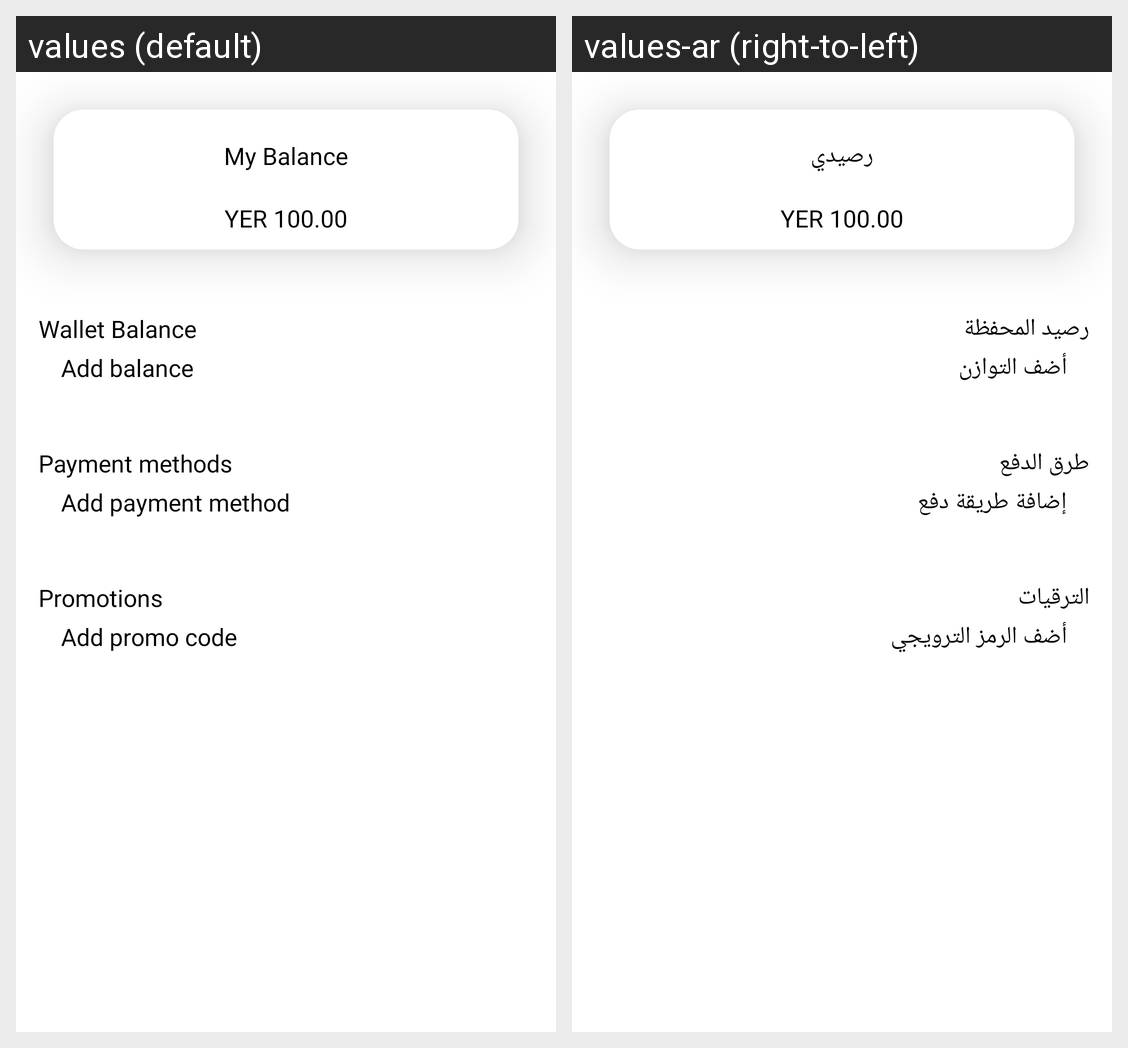

Translations of the strings shown on this Android screen, per locale in the grid:
Android screen res/layout/fragment_my_wallet.xml rendered under 2 locales, left to right: values (default), values-ar (right-to-left). Device: Nexus 5 (rendered at 1080×1920; each locale shown at half size, 540×960, under a caption strip naming it); theme Theme.Panda.
Strings drawn on this screen, with the default value and each locale's value (text and hints the layout hard-codes, and strings that could not be matched under every locale, appear in the picture but are not listed):

my_balance
  values: My Balance
  values-ar: رصيدي

wallet_balance
  values: Wallet Balance
  values-ar: رصيد المحفظة

add_balance
  values: Add balance
  values-ar: أضف التوازن

payment_methods
  values: Payment methods
  values-ar: طرق الدفع

add_payment_method
  values: Add payment method
  values-ar: إضافة طريقة دفع

promotions
  values: Promotions
  values-ar: الترقيات

add_promo_code
  values: Add promo code
  values-ar: أضف الرمز الترويجي
